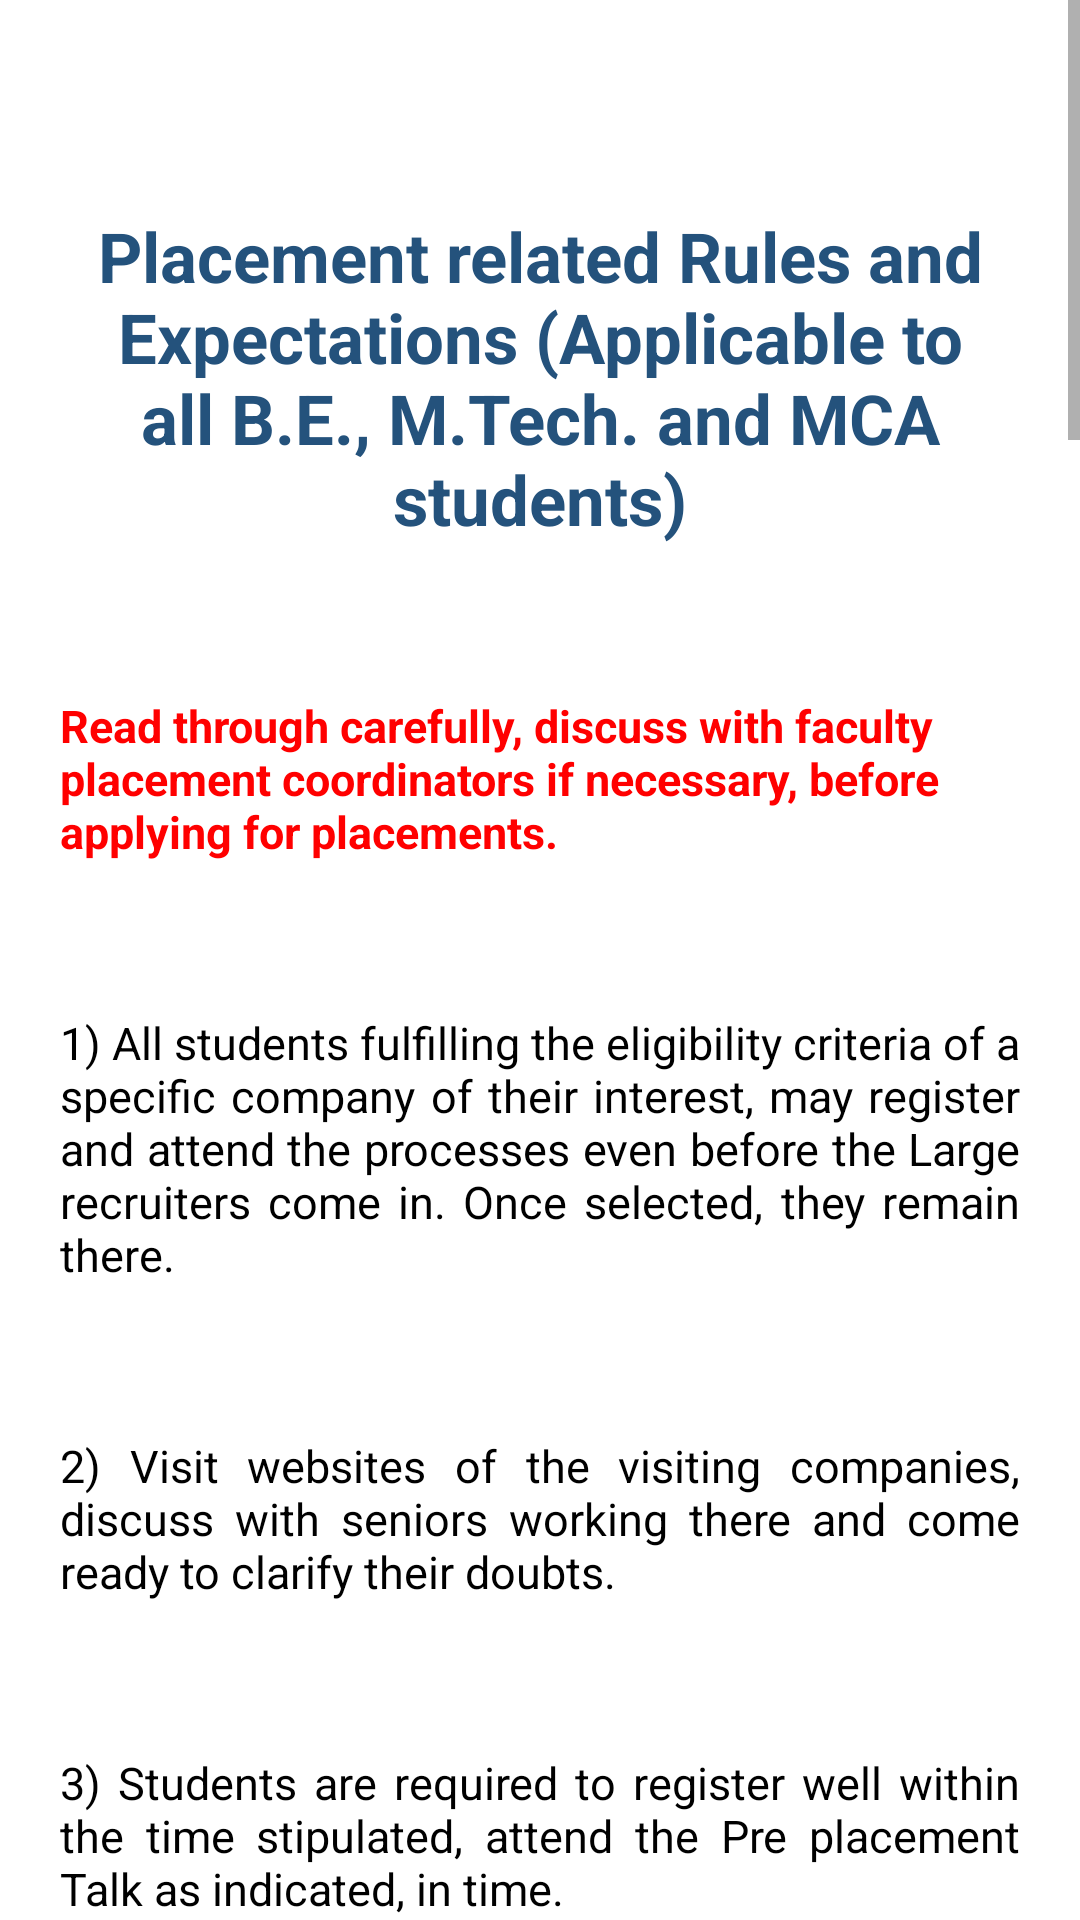

Write the Android layout XML for this screen, with the resource values it uses.
<!-- AndroidManifest.xml: application theme Theme.PlacementPortal -->
<!-- res/layout/activity_rules.xml -->
<?xml version="1.0" encoding="utf-8"?>
<layout xmlns:tools="http://schemas.android.com/tools"
    xmlns:android="http://schemas.android.com/apk/res/android"
    xmlns:app="http://schemas.android.com/apk/res-auto">
<ScrollView
    android:layout_width="match_parent"
    android:layout_height="match_parent">
    <LinearLayout
        android:layout_width="match_parent"
        android:layout_height="match_parent"
        android:orientation="vertical"
        android:padding="20dp">

        <TextView
            android:id="@+id/textView1"
            android:layout_width="match_parent"
            android:layout_height="wrap_content"
            android:layout_marginTop="50dp"
            android:textSize="23dp"
            android:textColor="#24527C"
            android:textAlignment="center"
            android:textStyle="bold"
            android:text="Placement related Rules and Expectations (Applicable to all B.E., M.Tech. and MCA students)" />

        <TextView
            android:layout_width="match_parent"
            android:layout_height="wrap_content"
            android:layout_marginTop="50dp"
            android:text="Read through carefully, discuss with faculty placement coordinators if necessary, before applying for placements."
            android:textSize="15dp"
            android:textColor="#FF0000"
            android:textStyle="bold"/>

        <TextView
            android:layout_width="match_parent"
            android:layout_height="wrap_content"
            android:layout_marginTop="50dp"
            android:justificationMode="inter_word"
            android:text="1) All students fulfilling the eligibility criteria of a specific company of their interest, may register and attend the processes even before the Large recruiters come in. Once selected, they remain there."
            android:textColor="@color/black"
            android:textSize="15dp" />
        <TextView
            android:layout_width="match_parent"
            android:layout_height="wrap_content"
            android:layout_marginTop="50dp"
            android:justificationMode="inter_word"
            android:text="2) Visit websites of the visiting companies, discuss with seniors working there and come ready to clarify their doubts."
            android:textColor="@color/black"
            android:textSize="15dp" />
        <TextView
            android:layout_width="match_parent"
            android:layout_height="wrap_content"
            android:layout_marginTop="50dp"
            android:justificationMode="inter_word"
            android:text="3) Students are required to register well within the time stipulated, attend the Pre placement Talk as indicated, in time."
            android:textColor="@color/black"
            android:textSize="15dp" />
        <TextView
            android:layout_width="match_parent"
            android:layout_height="wrap_content"
            android:layout_marginTop="50dp"
            android:justificationMode="inter_word"
            android:text="4) Utilise the opportunity of Pre placement talk to clarify every doubt pertaining to a company."
            android:textColor="@color/black"
            android:textSize="15dp" />
        <TextView
            android:layout_width="match_parent"
            android:layout_height="wrap_content"
            android:layout_marginTop="50dp"
            android:justificationMode="inter_word"
            android:text="5) Present their queries in a mature and dignified manner courteously"
            android:textColor="@color/black"
            android:textSize="15dp" />
        <TextView
            android:layout_width="match_parent"
            android:layout_height="wrap_content"
            android:layout_marginTop="50dp"
            android:justificationMode="inter_word"
            android:text="6) Appear for selections by large recruiters only, if attempting Higher studies."
            android:textColor="@color/black"
            android:textSize="15dp" />
        <TextView
            android:layout_width="match_parent"
            android:layout_height="wrap_content"
            android:layout_marginTop="50dp"
            android:justificationMode="inter_word"
            android:text="7) Everyone shall follow all the rules specified by the company on campus."
            android:textColor="@color/black"
            android:textSize="15dp" />
        <TextView
            android:layout_width="match_parent"
            android:layout_height="wrap_content"
            android:layout_marginTop="50dp"
            android:justificationMode="inter_word"
            android:text="8) Eligible Students are permitted to answer placements with Large Recruiters till they get selected by two; however, within a week of their 2nd selection, they have to make a choice and submit their preference at Abhyuday."
            android:textColor="@color/black"
            android:textSize="15dp" />
        <TextView
            android:layout_width="match_parent"
            android:layout_height="wrap_content"
            android:layout_marginTop="50dp"
            android:justificationMode="inter_word"
            android:text="9) Students who choose to do internships with companies, on getting selected for jobs, will stay with that organization that invests in their training. They have an obligation to join the organization on completing the internship."
            android:textColor="@color/black"
            android:textSize="15dp" />
        <TextView
            android:layout_width="match_parent"
            android:layout_height="wrap_content"
            android:layout_marginTop="50dp"
            android:justificationMode="inter_word"
            android:text="10) Students selected by Large Recruiters only, can exercise the dream option provided they have a CGPA of 8.25"
            android:textColor="@color/black"
            android:textSize="15dp" />
        <TextView
            android:layout_width="match_parent"
            android:layout_height="wrap_content"
            android:layout_marginTop="50dp"
            android:justificationMode="inter_word"
            android:text="11) Students selected for a specific core job profile will stay with that organization."
            android:textColor="@color/black"
            android:textSize="15dp" />
        <TextView
            android:layout_width="match_parent"
            android:layout_height="wrap_content"
            android:layout_marginTop="50dp"
            android:justificationMode="inter_word"
            android:text="12) Eligible students may attempt any number of dream/core companies till they get selected."
            android:textColor="@color/black"
            android:textSize="15dp" />
        <TextView
            android:layout_width="match_parent"
            android:layout_height="wrap_content"
            android:layout_marginTop="50dp"
            android:justificationMode="inter_word"
            android:text="13) Students selected by a dream/core company may exercise the Super Dream option provided they have a CGPA of 8.25. To do so, they will have to clear the internal technical/coding assessment conducted by the Placement Department."
            android:textColor="@color/black"
            android:textSize="15dp" />
        <TextView
            android:layout_width="match_parent"
            android:layout_height="wrap_content"
            android:layout_marginTop="50dp"
            android:justificationMode="inter_word"
            android:text="14) International placements are also considered as dream option"
            android:textColor="@color/black"
            android:textSize="15dp" />
        <TextView
            android:layout_width="match_parent"
            android:layout_height="wrap_content"
            android:layout_marginTop="50dp"
            android:justificationMode="inter_word"
            android:text="15) Non-placed students are free to utilise dream/Super dream options if they fulfil the eligibility criteria."
            android:textColor="@color/black"
            android:textSize="15dp" />
        <TextView
            android:layout_width="match_parent"
            android:layout_height="wrap_content"
            android:layout_marginTop="50dp"
            android:justificationMode="inter_word"
            android:text="16) Students selected in placement drives meant for non-placed students only, will stay with that organization even if they have 8.25 CGPA."
            android:textColor="@color/black"
            android:textSize="15dp" />
        <TextView
            android:layout_width="match_parent"
            android:layout_height="wrap_content"
            android:layout_marginTop="50dp"
            android:justificationMode="inter_word"
            android:text="17) Any UG or PG student registering for placements and not attending the interview process, will be levied a penalty of Rs. 500/- and/or debarred from placements in college."
            android:textColor="@color/black"
            android:textSize="15dp" />
        <TextView
            android:layout_width="match_parent"
            android:layout_height="wrap_content"
            android:layout_marginTop="50dp"
            android:justificationMode="inter_word"
            android:text="18) Students wanting to withdraw after registration, on account of some unavoidable reason, are required to inform, seek permission from the Placement Lead, with genuine reasons for likely absence well in advance, in writing or through email."
            android:textColor="@color/black"
            android:textSize="15dp" />
        <TextView
            android:layout_width="match_parent"
            android:layout_height="wrap_content"
            android:layout_marginTop="50dp"
            android:justificationMode="inter_word"
            android:text="19) Students recruited by a dream/core company, have an obligation to work with that organization, failing which a penalty ranging from Rs.25,000/-one lakh will be levied and they will be debarred from placements in college."
            android:textColor="@color/black"
            android:textSize="15dp" />
        <TextView
            android:layout_width="match_parent"
            android:layout_height="wrap_content"
            android:layout_marginTop="50dp"
            android:justificationMode="inter_word"
            android:text="20) Every identified act of indiscipline, be it stealing, cheating, rule breaking, ragging, offensive language, abuse of substances, acts of aggression, eve teasing, misuse of technology etc. would result in a student getting a ‘red dot’ against his/her name. Three such red dots disqualify a student from seeking placements in college."
            android:textColor="@color/black"
            android:textSize="15dp" />
        <TextView
            android:layout_width="match_parent"
            android:layout_height="wrap_content"
            android:layout_marginTop="50dp"
            android:justificationMode="inter_word"
            android:text="21) Last but very important, please note that a report of every misdemeanor, in the entire campus and outside from the first semester on wards , is linked to placements, be it in the hostel, examination hall, play ground or in buses."
            android:textColor="@color/black"
            android:textSize="15dp" />

    </LinearLayout>
</ScrollView>
</layout>
<!-- resources referenced by this layout -->
<resources>
  <style name="Theme.PlacementPortal" parent="Theme.MaterialComponents.Light.NoActionBar">
          
          <item name="colorPrimary">@color/teal_200</item>
          <item name="colorPrimaryVariant">@color/teal_700</item>
          <item name="colorOnPrimary">@color/black</item>
          
          <item name="colorSecondary">@color/teal_200</item>
          <item name="colorSecondaryVariant">@color/teal_700</item>
          <item name="colorOnSecondary">@color/black</item>
          
          <item name="android:statusBarColor" tools:targetApi="l">?attr/colorPrimaryVariant</item>
          
      </style>
  <!-- not gathered from this repository: default colours our renderer supplied (Android Studio template values) -->
  <color name="teal_200">#FF03DAC5</color>
  <color name="teal_700">#FF018786</color>
  <color name="black">#FF000000</color>
</resources>
